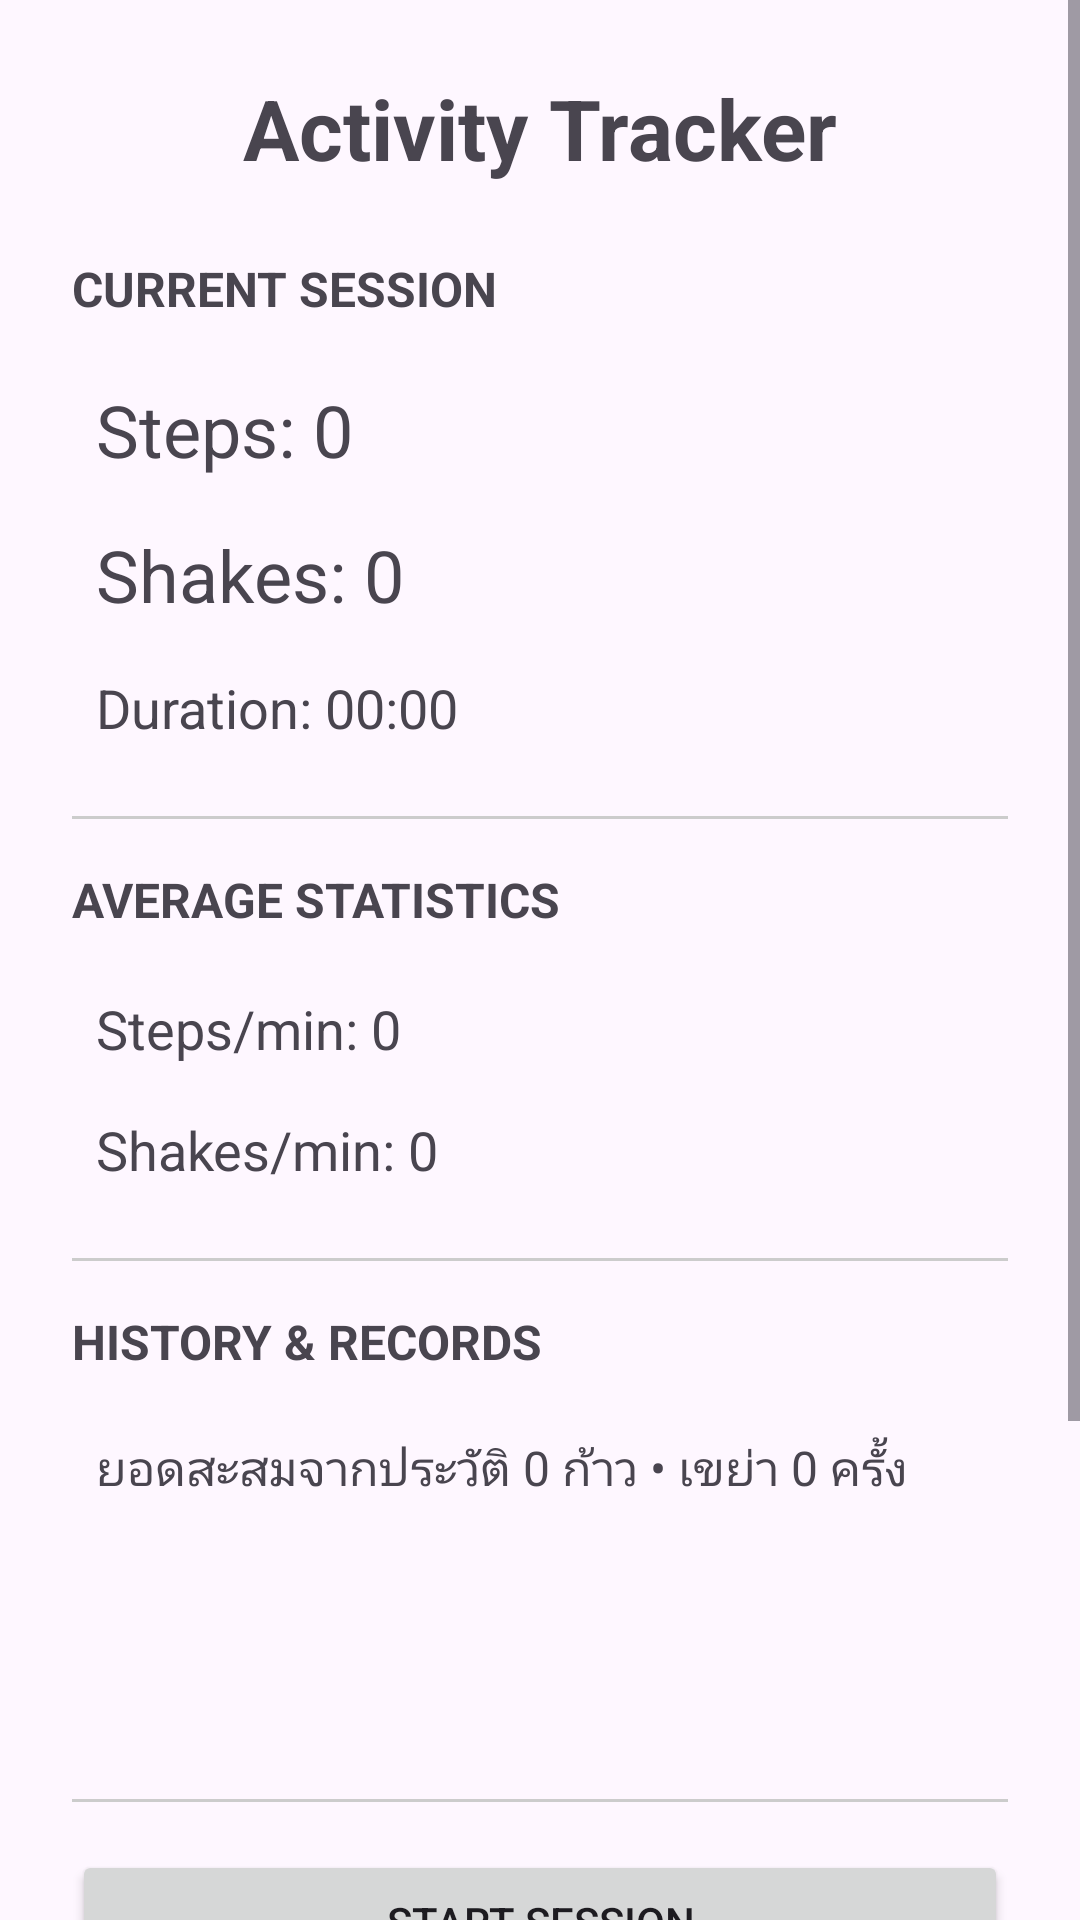

Here is an Android app screen rendered from its layout file. Give the layout XML and the strings, colors and styles it references.
<!-- AndroidManifest.xml: application theme Theme.ASS2 -->
<!-- res/layout/activity_main.xml -->
<?xml version="1.0" encoding="utf-8"?>
<ScrollView xmlns:android="http://schemas.android.com/apk/res/android"
    android:id="@+id/main"
    android:layout_width="match_parent"
    android:layout_height="match_parent"
    android:fillViewport="true">

    <LinearLayout
        android:layout_width="match_parent"
        android:layout_height="wrap_content"
        android:orientation="vertical"
        android:padding="24dp">

        
        <TextView
            android:layout_width="match_parent"
            android:layout_height="wrap_content"
            android:text="Activity Tracker"
            android:textSize="28sp"
            android:textStyle="bold"
            android:gravity="center"
            android:layout_marginBottom="24dp" />

        
        <TextView
            android:layout_width="match_parent"
            android:layout_height="wrap_content"
            android:text="CURRENT SESSION"
            android:textStyle="bold"
            android:textSize="16sp"
            android:layout_marginBottom="12dp" />

        <TextView
            android:id="@+id/tvSteps"
            android:layout_width="match_parent"
            android:layout_height="wrap_content"
            android:text="Steps: 0"
            android:textSize="24sp"
            android:padding="8dp" />

        <TextView
            android:id="@+id/tvShakes"
            android:layout_width="match_parent"
            android:layout_height="wrap_content"
            android:text="Shakes: 0"
            android:textSize="24sp"
            android:padding="8dp" />

        <TextView
            android:id="@+id/tvDuration"
            android:layout_width="match_parent"
            android:layout_height="wrap_content"
            android:text="Duration: 00:00"
            android:textSize="18sp"
            android:padding="8dp" />

        <View
            android:layout_width="match_parent"
            android:layout_height="1dp"
            android:background="#CCCCCC"
            android:layout_marginVertical="16dp" />

        
        <TextView
            android:layout_width="match_parent"
            android:layout_height="wrap_content"
            android:text="AVERAGE STATISTICS"
            android:textStyle="bold"
            android:textSize="16sp"
            android:layout_marginBottom="12dp" />

        <TextView
            android:id="@+id/tvStepsPerMinute"
            android:layout_width="match_parent"
            android:layout_height="wrap_content"
            android:text="Steps/min: 0"
            android:textSize="18sp"
            android:padding="8dp" />

        <TextView
            android:id="@+id/tvShakesPerMinute"
            android:layout_width="match_parent"
            android:layout_height="wrap_content"
            android:text="Shakes/min: 0"
            android:textSize="18sp"
            android:padding="8dp" />

        <View
            android:layout_width="match_parent"
            android:layout_height="1dp"
            android:background="#CCCCCC"
            android:layout_marginVertical="16dp" />

        
        <TextView
            android:layout_width="match_parent"
            android:layout_height="wrap_content"
            android:text="HISTORY &amp; RECORDS"
            android:textStyle="bold"
            android:textSize="16sp"
            android:layout_marginBottom="12dp" />

        <TextView
            android:id="@+id/tvTotalHistory"
            android:layout_width="match_parent"
            android:layout_height="wrap_content"
            android:text="ยอดสะสมจากประวัติ 0 ก้าว • เขย่า 0 ครั้ง"
            android:textSize="16sp"
            android:padding="8dp" />

        <TextView
            android:id="@+id/tvNewStepRecord"
            android:layout_width="match_parent"
            android:layout_height="wrap_content"
            android:text=""
            android:textStyle="bold"
            android:textSize="16sp"
            android:textColor="#2E7D32"
            android:padding="8dp" />

        <TextView
            android:id="@+id/tvNewShakeRecord"
            android:layout_width="match_parent"
            android:layout_height="wrap_content"
            android:text=""
            android:textStyle="bold"
            android:textSize="16sp"
            android:textColor="#2E7D32"
            android:padding="8dp" />

        <View
            android:layout_width="match_parent"
            android:layout_height="1dp"
            android:background="#CCCCCC"
            android:layout_marginVertical="16dp" />

        
        <Button
            android:id="@+id/btnStartSession"
            android:layout_width="match_parent"
            android:layout_height="wrap_content"
            android:text="Start Session" />

        <Button
            android:id="@+id/btnStopSession"
            android:layout_width="match_parent"
            android:layout_height="wrap_content"
            android:text="Stop Session"
            android:layout_marginTop="8dp" />

        <TextView
            android:layout_width="match_parent"
            android:layout_height="wrap_content"
            android:layout_marginTop="24dp"
            android:text="@string/history_title"
            android:textAppearance="?attr/textAppearanceTitleLarge" />

        <TextView
            android:id="@+id/history_empty"
            android:layout_width="match_parent"
            android:layout_height="wrap_content"
            android:gravity="center"
            android:padding="24dp"
            android:text="@string/history_empty" />

        <androidx.recyclerview.widget.RecyclerView
            android:id="@+id/history_list"
            android:layout_width="match_parent"
            android:layout_height="wrap_content"
            android:nestedScrollingEnabled="false"
            android:visibility="gone" />
    </LinearLayout>

</ScrollView>
<!-- resources referenced by this layout -->
<resources>
  <style name="Theme.ASS2" parent="Base.Theme.ASS2" />
  <style name="Base.Theme.ASS2" parent="Theme.Material3.DayNight.NoActionBar">
          
          
      </style>
</resources>
